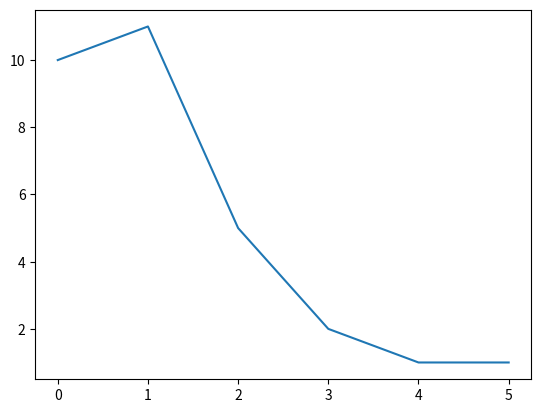

Generate this figure with matplotlib:
# [redacted]
# [redacted]

from matplotlib import pyplot as plt
from numpy import zeros

X=range(0,6)
N=zeros(len(X))
for n in [0, 2, 1, 1, 1, 0, 1, 1, 1, 0, 0, 5, 2, 2, 3, 0, 1, 0, 1, 3, 2, 1, 1, 0, 0, 0, 1, 4, 0, 2]:
    N[n]+=1

plt.plot(X,N)
plt.show()